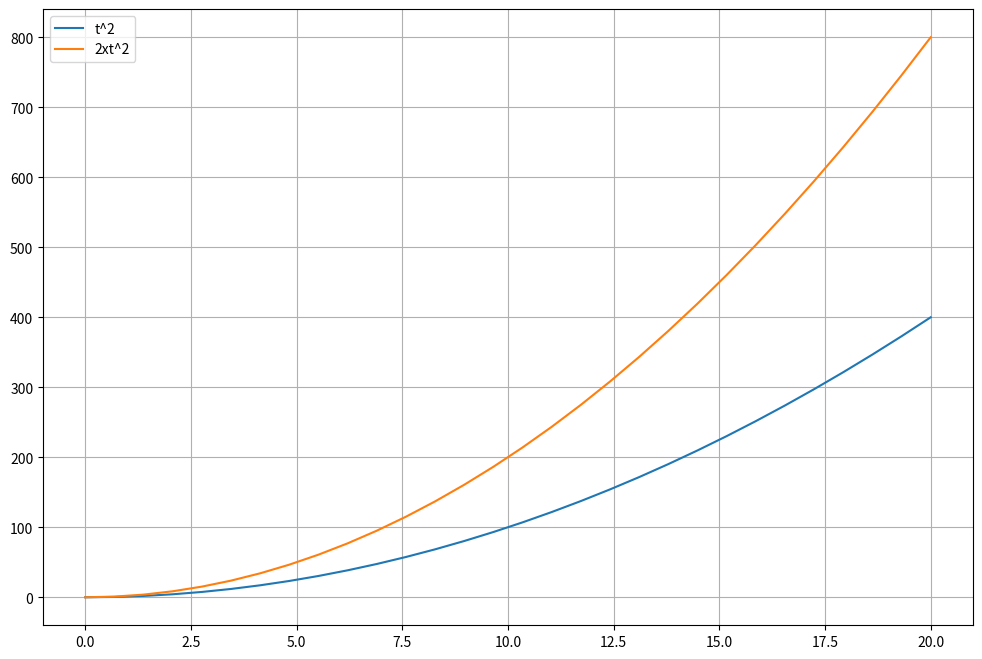

Recreate this plot in Python.
# Bring in resources
import numpy as np
import matplotlib.pyplot as plt; plt.rc("figure", figsize=(12,8))

# A loop that starts at 0 and goes to 4
for i in range(5):
    print(i)
print("i's last value was",i)

# A loop that starts at 1 and goes to 4
for j in range(1,5):
    print(j)
print("j's last value was",j)

# Your code here


# Here's a Numpy array
time = np.linspace(0,10,5)
print('The length of this array is', len(time))

# Here's looping over the contents of "time"
for i in range(len(time)):
    thistime = time[i]
    print(i,thistime)

# Make a numpy array as described above, using np.linspace
# Your code here


# Loop over the elements in the "time" array and print i and the ith time
# Your code here


# Create a time array (this one will have 30 elements)
time = np.linspace(0,20,30)

# Initialize a couple empty lists
myarray1 = np.empty(0)
myarray2 = np.empty(0)

# Loop over the elements of time
for i in range(len(time)):
    
    # Extract the time in this iteration, and square it
    thisvalue1 = time[i]**2
    
    # Make another value that's twice what we just got
    thisvalue2 = 2*thisvalue1
    
    # append both of these values to our lists
    myarray1 = np.append(myarray1,thisvalue1)
    myarray2 = np.append(myarray2,thisvalue2)

# Graph the results using the label/legend method
plt.figure()
plt.plot(time,myarray1,label='t^2')
plt.plot(time,myarray2,label='2xt^2')
plt.legend()
plt.grid(True)

# Define the rate constant
k = 0.014

# Create our x array
# Your code here


# Initialize a couple of empty numpy arrays using np.empty
# Your code here


# Loop over all the elements in x, calculate e^kx and e^(-kx), append them to your two numpy arrays
# Your code here


# Graph the results using the label/legend method; also turn the grid display to True
# Your code here
